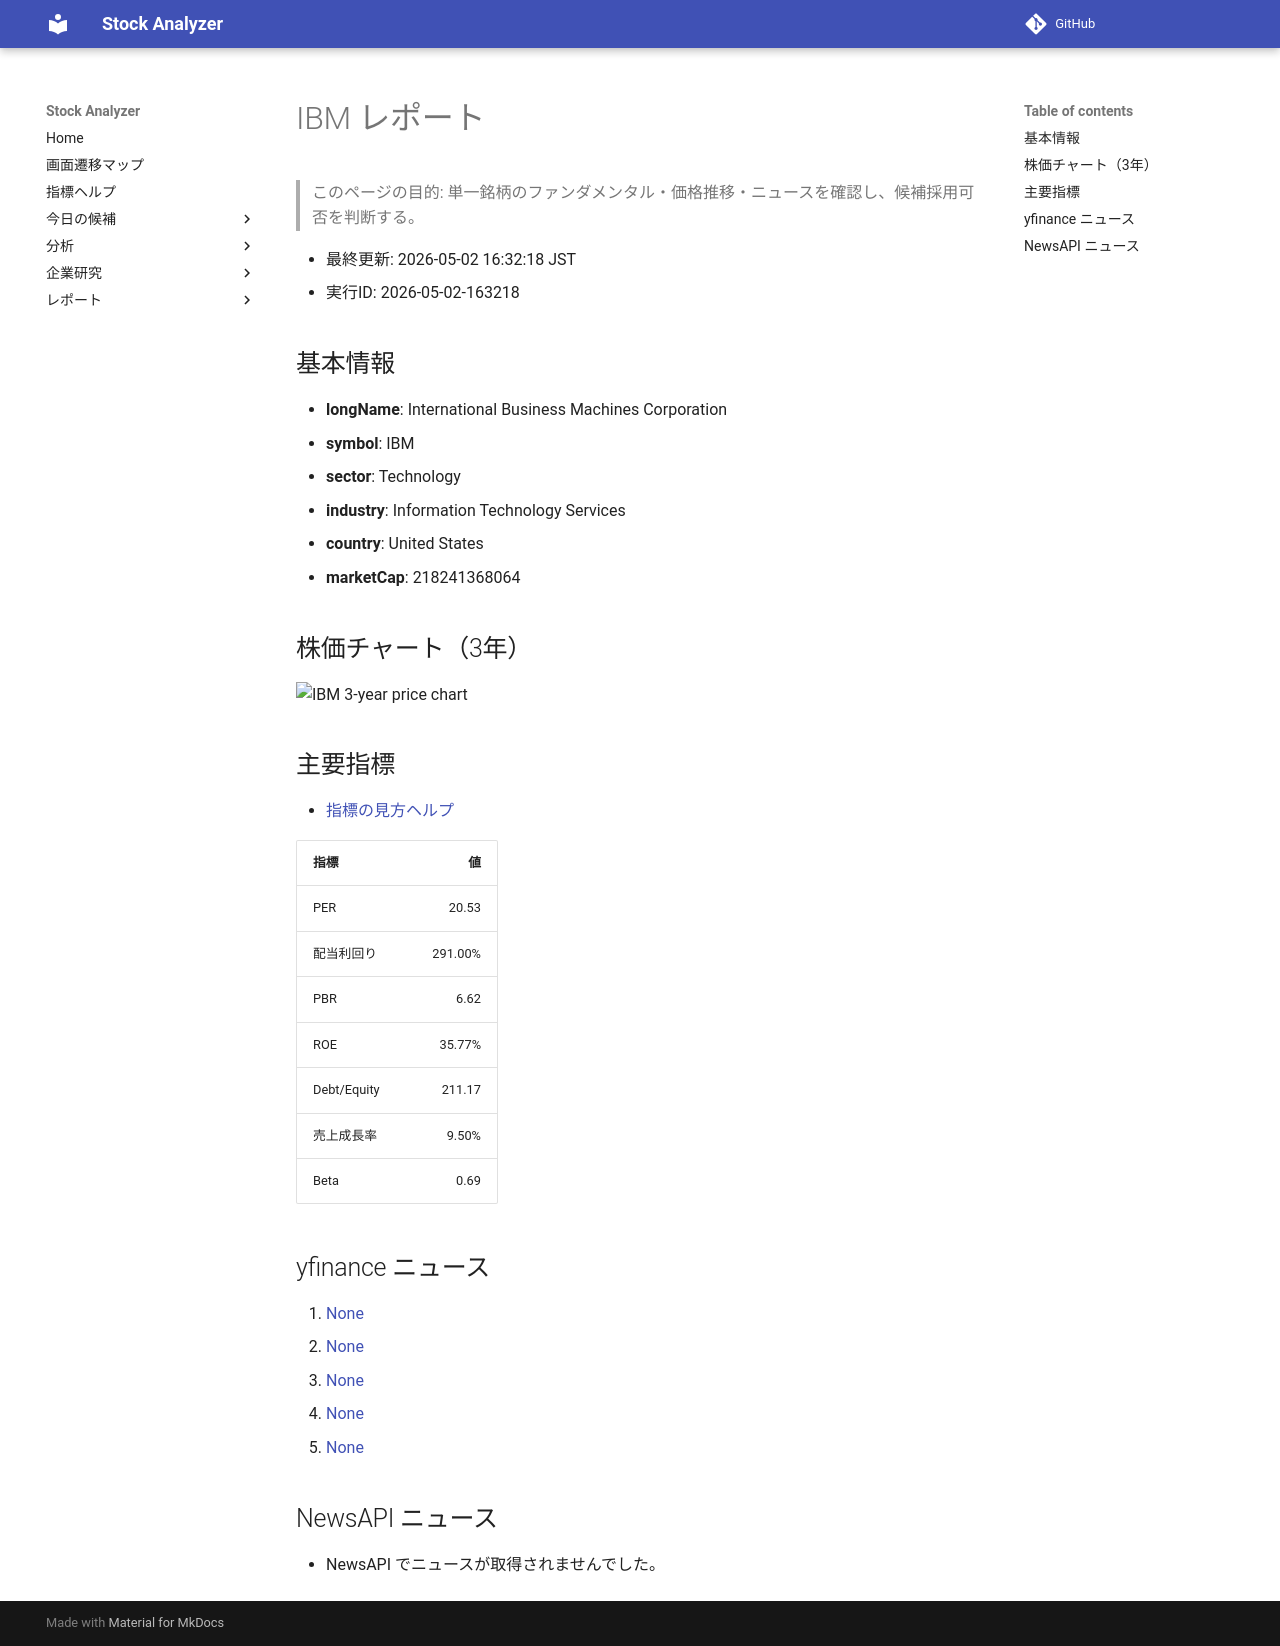

repository: Yumi-note/Making-APP · page: reports/2026-05-02/163218/IBM/index.html · generator: mkdocs

# IBM レポート

> このページの目的: 単一銘柄のファンダメンタル・価格推移・ニュースを確認し、候補採用可否を判断する。

- 最終更新: 2026-05-02 16:32:18 JST
- 実行ID: 2026-05-02-163218

## 基本情報

- **longName**: International Business Machines Corporation
- **symbol**: IBM
- **sector**: Technology
- **industry**: Information Technology Services
- **country**: United States
- **marketCap**: 218241368064

## 株価チャート（3年）

![IBM 3-year price chart](IBM_3y.png)

## 主要指標

- [指標の見方ヘルプ](../../../../indicators.md)

| 指標 | 値 |
|---|---:|
| PER | 20.53 |
| 配当利回り | 291.00% |
| PBR | 6.62 |
| ROE | 35.77% |
| Debt/Equity | 211.17 |
| 売上成長率 | 9.50% |
| Beta | 0.69 |

## yfinance ニュース

1. [None](None)
2. [None](None)
3. [None](None)
4. [None](None)
5. [None](None)

## NewsAPI ニュース

- NewsAPI でニュースが取得されませんでした。
